The GitHub repository Parkinsons-Diagnosis-uOttaHack2020/UOttaHack-Parkinsons-Diagnosis contains a labelled image folder "spiral" with 2 categories: healthy, parkinson. Examples follow, each with its label.

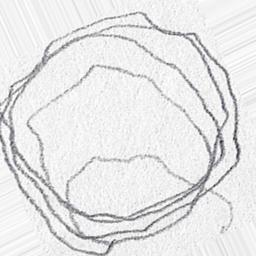
Label: parkinson

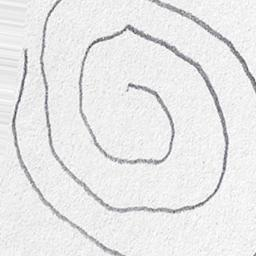
Label: healthy

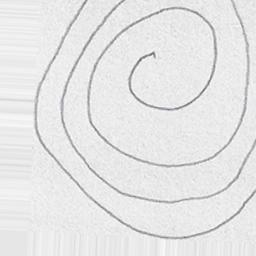
Label: parkinson

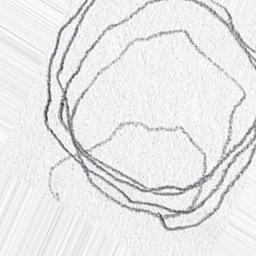
Label: parkinson

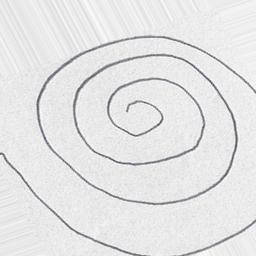
Label: healthy

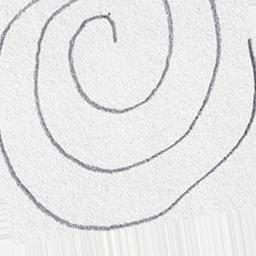
Label: healthy
